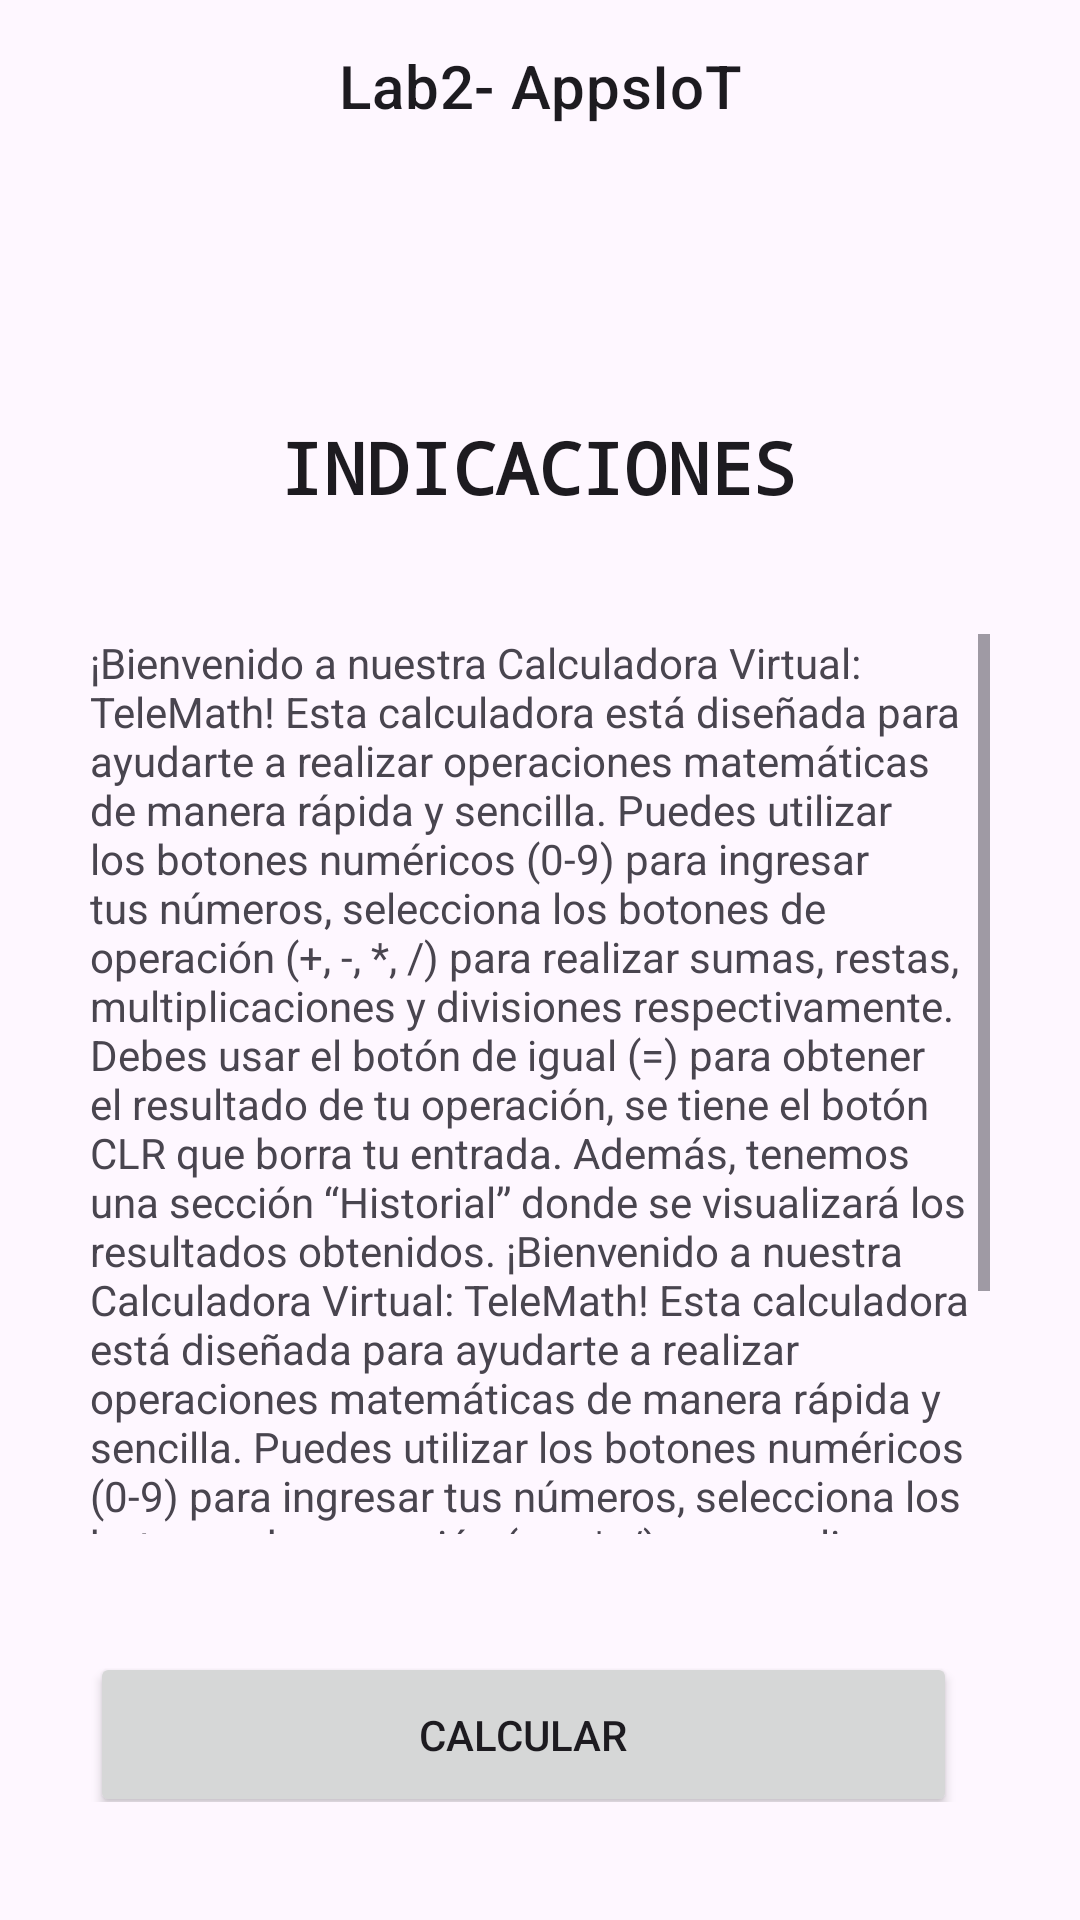

This screen was rendered from an Android layout file. Write that file and the resources it references.
<!-- AndroidManifest.xml: application theme Theme.Lab2_IOT_20175557 -->
<!-- res/layout/indicaciones.xml -->
<?xml version="1.0" encoding="utf-8"?>
<androidx.constraintlayout.widget.ConstraintLayout xmlns:android="http://schemas.android.com/apk/res/android"
    xmlns:app="http://schemas.android.com/apk/res-auto"
    xmlns:tools="http://schemas.android.com/tools"
    android:layout_width="match_parent"
    android:layout_height="match_parent"
    tools:context=".MainActivity">

    <TextView
        android:id="@+id/textViewLab"
        android:layout_width="wrap_content"
        android:layout_height="wrap_content"
        android:layout_marginStart="10dp"
        android:layout_marginTop="15dp"
        android:text="@string/lab2_appsiot"
        android:textAppearance="?attr/textAppearanceHeadline6"
        app:layout_constraintEnd_toEndOf="parent"
        app:layout_constraintHorizontal_bias="0.479"
        app:layout_constraintStart_toStartOf="parent"
        app:layout_constraintTop_toTopOf="parent"
        tools:ignore="MissingConstraints,UnknownIdInLayout" />

    <TextView
        android:id="@+id/texto2"
        android:layout_width="wrap_content"
        android:layout_height="wrap_content"
        android:layout_marginTop="100dp"
        android:fontFamily="monospace"
        android:text="INDICACIONES"
        android:textAppearance="?attr/textAppearanceHeadline5"
        android:textStyle="bold"
        app:layout_constraintBottom_toTopOf="@+id/scrollView2"
        app:layout_constraintEnd_toEndOf="parent"
        app:layout_constraintHorizontal_bias="0.497"
        app:layout_constraintStart_toStartOf="parent"
        app:layout_constraintTop_toTopOf="parent" />

    <ScrollView
        android:id="@+id/scrollView2"
        android:layout_width="300dp"
        android:layout_height="300dp"
        app:layout_constraintBottom_toTopOf="@+id/linearLayout"
        app:layout_constraintEnd_toEndOf="parent"
        app:layout_constraintStart_toStartOf="parent"
        app:layout_constraintTop_toBottomOf="@+id/texto2">

        <LinearLayout
            android:layout_width="match_parent"
            android:layout_height="wrap_content"
            android:orientation="vertical">

            <TextView
                android:id="@+id/textView2"
                android:layout_width="match_parent"
                android:layout_height="match_parent"
                android:layout_marginTop="0dp"
                android:text="¡Bienvenido a nuestra Calculadora Virtual: TeleMath! Esta calculadora está diseñada para ayudarte a realizar operaciones matemáticas de manera rápida y sencilla. Puedes utilizar los botones numéricos (0-9) para ingresar tus números, selecciona los botones de operación (+, -, *, /) para realizar sumas, restas, multiplicaciones y divisiones respectivamente. Debes usar el botón de igual (=) para obtener el resultado de tu operación, se tiene el botón CLR que borra tu entrada. Además, tenemos una sección “Historial” donde se visualizará los resultados obtenidos. ¡Bienvenido a nuestra Calculadora Virtual: TeleMath! Esta calculadora está diseñada para ayudarte a realizar operaciones matemáticas de manera rápida y sencilla. Puedes utilizar los botones numéricos (0-9) para ingresar tus números, selecciona los botones de operación (+, -, *, /) para realizar sumas, restas, multiplicaciones y divisiones respectivamente. Debes usar el botón de igual (=) para obtener el resultado de tu operación, se tiene el botón CLR que borra tu entrada. Además, tenemos una sección “Historial” donde se visualizará los resultados obtenidos." />
        </LinearLayout>
    </ScrollView>

    <LinearLayout
        android:id="@+id/linearLayout"
        android:layout_width="300dp"
        android:layout_height="50dp"
        android:orientation="vertical"
        app:layout_constraintBottom_toBottomOf="parent"
        app:layout_constraintEnd_toEndOf="parent"
        app:layout_constraintStart_toStartOf="parent"
        app:layout_constraintTop_toBottomOf="@+id/scrollView2">

        <Button
            android:id="@+id/buttonCalcular"
            android:layout_width="289dp"
            android:layout_height="55dp"
            android:text="@string/calcular"
            tools:ignore="MissingConstraints" />
    </LinearLayout>

</androidx.constraintlayout.widget.ConstraintLayout>
<!-- resources referenced by this layout -->
<resources>
  <string name="calcular">CALCULAR</string>
  <string name="lab2_appsiot">Lab2- AppsIoT</string>
  <style name="Theme.Lab2_IOT_20175557" parent="Base.Theme.Lab2_IOT_20175557" />
  <style name="Base.Theme.Lab2_IOT_20175557" parent="Theme.Material3.DayNight.NoActionBar">
          
          
      </style>
</resources>
